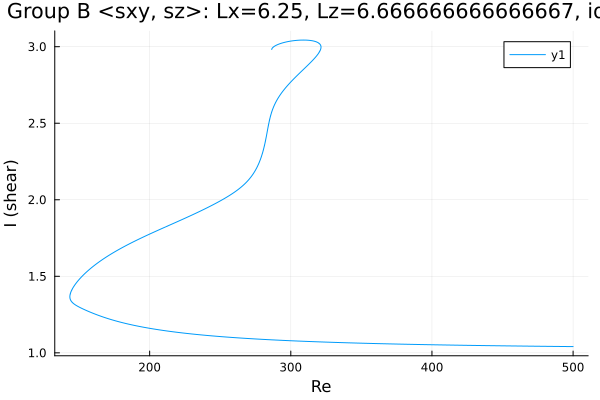

Data behind this chart, as committed beside it:
Re, shear
500.0, 1.041
498.9, 1.041
497.5, 1.041
496.1, 1.041
494.7, 1.041
493.3, 1.041
491.9, 1.042
490.4, 1.042
489, 1.042
487.6, 1.042
486.2, 1.042
484.8, 1.042
483.4, 1.042
482, 1.042
480.5, 1.043
479.1, 1.043
477.7, 1.043
476.3, 1.043
474.9, 1.043
473.5, 1.043
472.1, 1.043
470.6, 1.044
469.2, 1.044
467.8, 1.044
466.4, 1.044
465, 1.044
463.6, 1.044
462.2, 1.044
460.7, 1.045
459.3, 1.045
457.9, 1.045
456.5, 1.045
455.1, 1.045
453.7, 1.045
452.3, 1.046
450.8, 1.046
449.4, 1.046
448, 1.046
446.6, 1.046
445.2, 1.046
443.8, 1.047
442.4, 1.047
440.9, 1.047
439.5, 1.047
438.1, 1.047
436.7, 1.048
435.3, 1.048
433.9, 1.048
432.5, 1.048
431, 1.048
429.6, 1.048
428.2, 1.049
426.8, 1.049
425.4, 1.049
424, 1.049
422.6, 1.049
421.1, 1.05
419.7, 1.05
418.3, 1.05
416.9, 1.05
... 998 more rows
